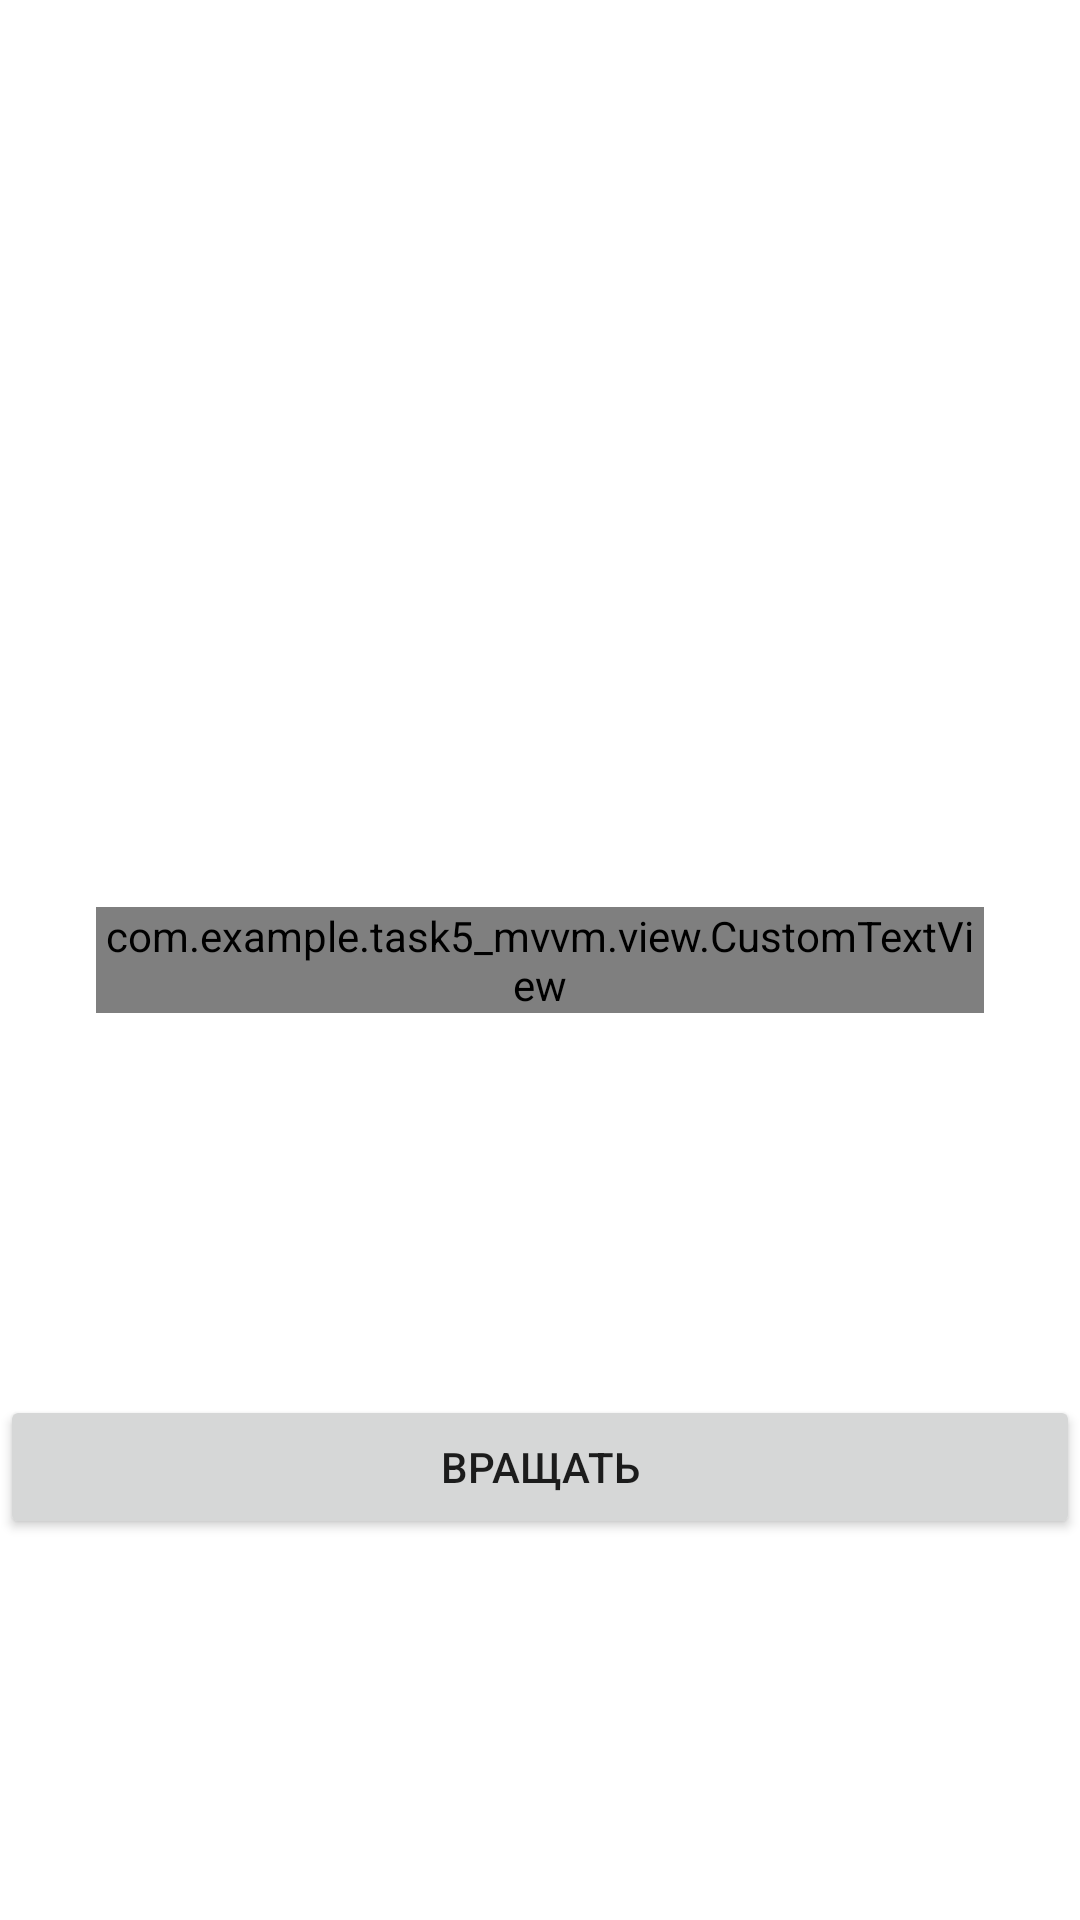

Android layout source for this screen:
<!-- AndroidManifest.xml: application theme Theme.Task5_MVVM -->
<!-- res/layout/fragment_my_custom_textview.xml -->
<?xml version="1.0" encoding="utf-8"?>
<androidx.constraintlayout.widget.ConstraintLayout xmlns:android="http://schemas.android.com/apk/res/android"
    xmlns:tools="http://schemas.android.com/tools"
    android:layout_width="match_parent"
    android:layout_height="match_parent"
    xmlns:app="http://schemas.android.com/apk/res-auto">

    <com.example.task5_mvvm.view.CustomTextView
        android:id="@+id/custom_text"
        android:layout_width="match_parent"
        android:layout_height="wrap_content"
        app:layout_constraintBottom_toBottomOf="parent"
        app:layout_constraintLeft_toLeftOf="parent"
        app:layout_constraintRight_toRightOf="parent"
        app:layout_constraintTop_toTopOf="parent"
        app:htmlText="@string/html_code"
        android:layout_marginHorizontal="@dimen/fragment_note_margin"/>

    <Button
        android:id="@+id/clockWiseButton"
        android:layout_width="match_parent"
        android:layout_height="wrap_content"
        android:text="@string/clockwise"
        app:layout_constraintBottom_toBottomOf="parent"
        app:layout_constraintTop_toBottomOf="@+id/custom_text" />

</androidx.constraintlayout.widget.ConstraintLayout>
<!-- resources referenced by this layout -->
<resources>
  <dimen name="fragment_note_margin">32dp</dimen>
  <string name="clockwise">Вращать</string>
  <string name="html_code" translatable="false">&lt;h2&gt;Это html код отображенный в CustomTextView&lt;/h2&gt;&lt;p&gt;Это параграф отображенный в CustomTextView&lt;/p&gt;</string>
  <style name="Theme.Task5_MVVM" parent="Theme.MaterialComponents.DayNight.DarkActionBar">
          
          <item name="colorPrimary">@color/purple_500</item>
          <item name="colorPrimaryVariant">@color/purple_700</item>
          <item name="colorOnPrimary">@color/white</item>
          
          <item name="colorSecondary">@color/teal_200</item>
          <item name="colorSecondaryVariant">@color/teal_700</item>
          <item name="colorOnSecondary">@color/black</item>
          
          <item name="android:statusBarColor" tools:targetApi="l">?attr/colorPrimaryVariant</item>
          
      </style>
  <color name="purple_500">#FF6200EE</color>
  <color name="purple_700">#FF3700B3</color>
  <color name="white">#FFFFFFFF</color>
  <color name="teal_200">#FF03DAC5</color>
  <color name="teal_700">#FF018786</color>
  <color name="black">#FF000000</color>
</resources>
